The GitHub repository renyuan-fei/CV contains a labelled image folder "new-dataset" with 3 categories: paper, rock, scissors. Examples follow, each with its label.

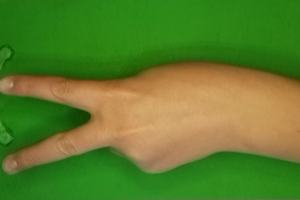
Label: scissors

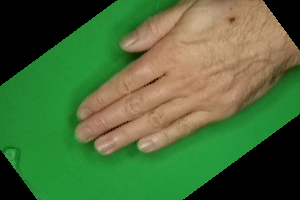
Label: paper

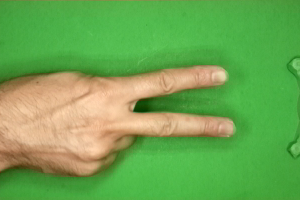
Label: scissors

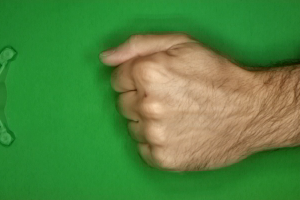
Label: rock

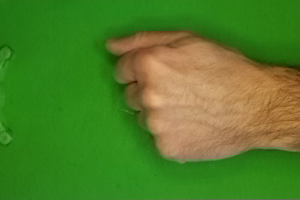
Label: rock

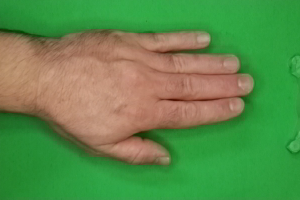
Label: paper
